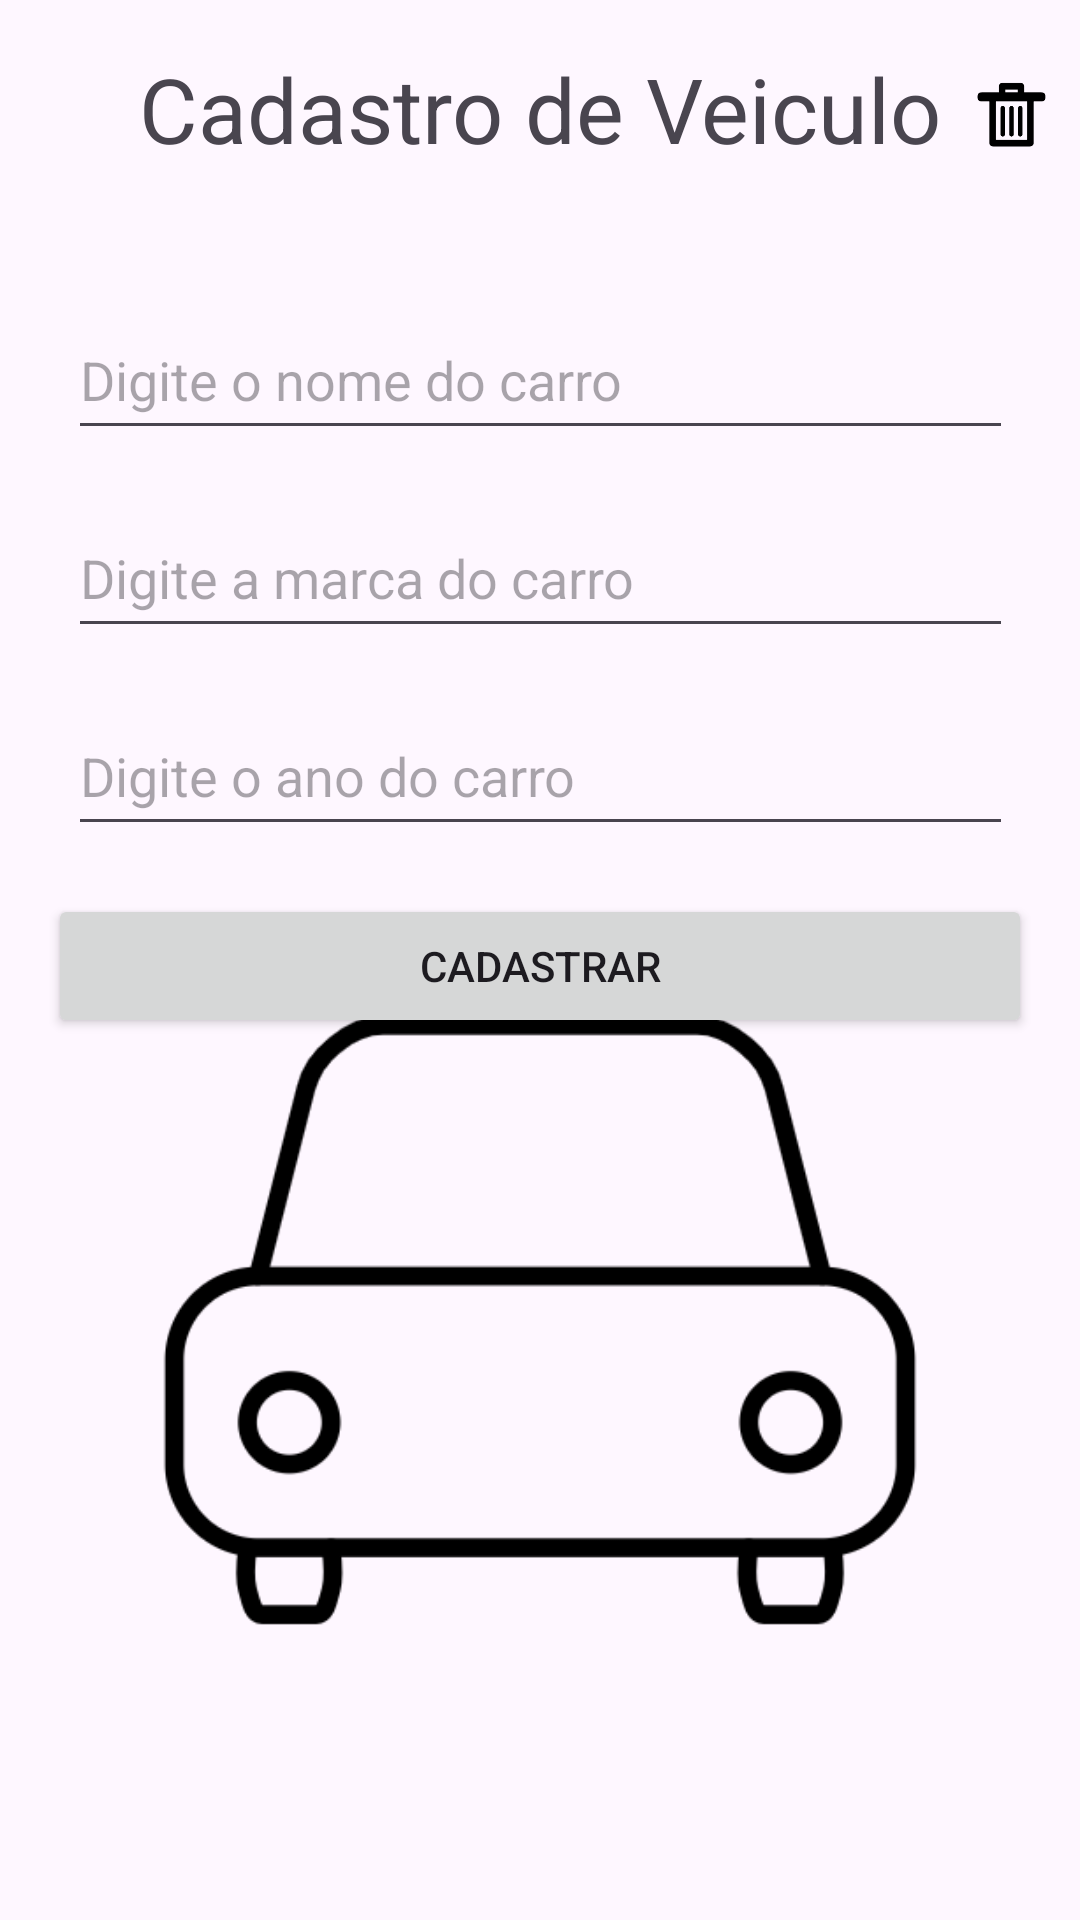

This screen was rendered from an Android layout file. Write that file and the resources it references.
<!-- AndroidManifest.xml: application theme Theme.VeiculoApp -->
<!-- res/layout/activity_cadastro.xml -->
<?xml version="1.0" encoding="utf-8"?>
<androidx.constraintlayout.widget.ConstraintLayout xmlns:android="http://schemas.android.com/apk/res/android"
    xmlns:app="http://schemas.android.com/apk/res-auto"
    xmlns:tools="http://schemas.android.com/tools"
    android:layout_width="match_parent"
    android:layout_height="match_parent"
    tools:context=".ui.activity.CadastroActivity">

    <ImageView
        android:id="@+id/btn_close"
        android:layout_width="35dp"
        android:layout_height="35dp"
        android:layout_marginStart="16dp"
        android:layout_marginTop="20dp"
        android:src="@drawable/btn_close"
        app:layout_constraintStart_toStartOf="parent"
        app:layout_constraintTop_toTopOf="parent" />

    <TextView
        android:id="@+id/title"
        android:layout_width="wrap_content"
        android:layout_height="wrap_content"
        android:layout_margin="16dp"
        android:text="Cadastro de Veiculo"
        android:textSize="30sp"
        app:layout_constraintEnd_toEndOf="parent"
        app:layout_constraintStart_toStartOf="parent"
        app:layout_constraintTop_toTopOf="parent" />

    <EditText
        android:id="@+id/campoNome"
        android:layout_width="wrap_content"
        android:layout_height="50dp"
        android:layout_marginTop="100dp"
        android:layout_marginBottom="16dp"
        android:ems="15"
        android:hint="@string/digite_o_nome_do_carro"
        android:inputType="text"
        app:layout_constraintBottom_toTopOf="@+id/campoMarca"
        app:layout_constraintEnd_toEndOf="parent"
        app:layout_constraintStart_toStartOf="parent"
        app:layout_constraintTop_toTopOf="parent" />

    <EditText
        android:id="@+id/campoMarca"
        android:layout_width="wrap_content"
        android:layout_height="50dp"
        android:layout_marginTop="16dp"
        android:ems="15"
        android:hint="@string/digite_a_marca_do_carro"
        android:inputType="text"
        app:layout_constraintEnd_toEndOf="parent"
        app:layout_constraintStart_toStartOf="parent"
        app:layout_constraintTop_toBottomOf="@+id/campoNome" />

    <EditText
        android:id="@+id/campoAno"
        android:layout_width="wrap_content"
        android:layout_height="50dp"
        android:layout_marginTop="16dp"
        android:ems="15"
        android:hint="@string/digite_o_ano_do_carro"
        android:inputType="number"
        app:layout_constraintEnd_toEndOf="parent"
        app:layout_constraintStart_toStartOf="parent"
        app:layout_constraintTop_toBottomOf="@+id/campoMarca" />


    <Button
        android:id="@+id/button_novo_cadastro"
        android:layout_width="0dp"
        android:layout_height="wrap_content"
        android:layout_margin="16dp"
        android:text="@string/cadastrar"
        app:layout_constraintEnd_toEndOf="parent"
        app:layout_constraintStart_toStartOf="parent"
        app:layout_constraintTop_toBottomOf="@+id/campoAno" />

    <ImageView
        android:id="@+id/image_car"
        android:layout_width="wrap_content"
        android:layout_height="300dp"
        android:src="@drawable/car"
        app:layout_constraintBottom_toBottomOf="parent"
        app:layout_constraintStart_toStartOf="parent"
        app:layout_constraintEnd_toEndOf="parent"
        android:layout_marginBottom="50dp"/>

    <ImageView
        android:id="@+id/bin"
        android:layout_width="35dp"
        android:layout_height="35dp"
        android:src="@drawable/bin"
        app:layout_constraintEnd_toEndOf="parent"
        android:layout_marginTop="4dp"
        app:layout_constraintTop_toTopOf="@+id/title"
        app:layout_constraintStart_toEndOf="@+id/title"/>

</androidx.constraintlayout.widget.ConstraintLayout>
<!-- resources referenced by this layout -->
<resources>
  <!-- drawable bin: png bitmap (drawable, 4395 bytes) -->
  <!-- drawable car: png bitmap (drawable, 19153 bytes) -->
  <string name="cadastrar">Cadastrar</string>
  <string name="digite_a_marca_do_carro">Digite a marca do carro</string>
  <string name="digite_o_ano_do_carro">Digite o ano do carro</string>
  <string name="digite_o_nome_do_carro">Digite o nome do carro</string>
  <style name="Theme.VeiculoApp" parent="Base.Theme.VeiculoApp" />
  <style name="Base.Theme.VeiculoApp" parent="Theme.Material3.DayNight.NoActionBar">
          
          
      </style>
</resources>
